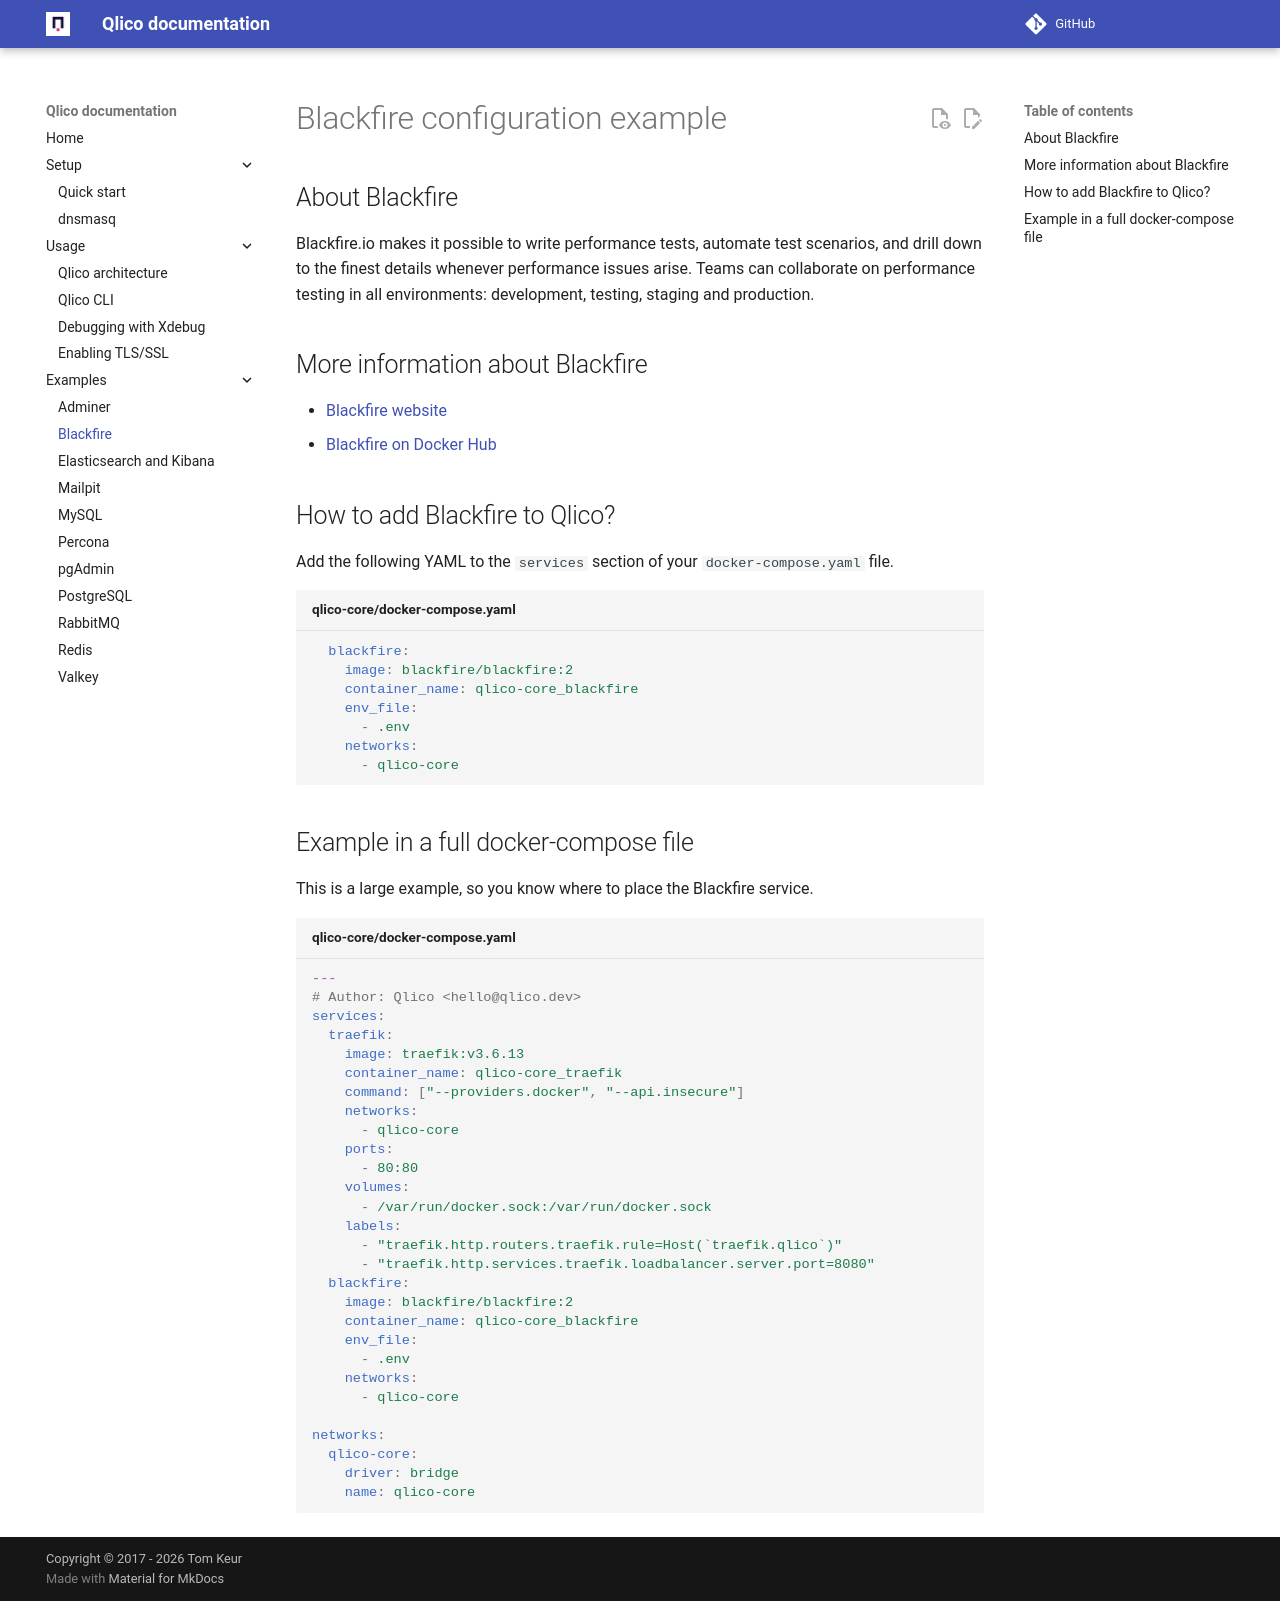

repository: qlico/qlico · page: examples/blackfire/index.html · generator: mkdocs

# Blackfire configuration example

## About Blackfire

Blackfire.io makes it possible to write performance tests, automate test
scenarios, and drill down to the finest details whenever performance issues
arise. Teams can collaborate on performance testing in all environments:
development, testing, staging and production.

## More information about Blackfire

* [Blackfire website](https://www.blackfire.io/){:target="_blank"}
* [Blackfire on Docker Hub](https://hub.docker.com/r/blackfire/blackfire){:target="_blank"}

## How to add Blackfire to Qlico?

Add the following YAML to the `services` section of your `docker-compose.yaml`
file.

```yaml title="qlico-core/docker-compose.yaml"
{% include "blackfire.yaml" %}
```

## Example in a full docker-compose file

This is a large example, so you know where to place the Blackfire service.

```yaml title="qlico-core/docker-compose.yaml"
{% include "compose-start.yaml" %}
{% include "traefik.yaml" %}
{% include "blackfire.yaml" %}
{% include "compose-end.yaml" %}
```
